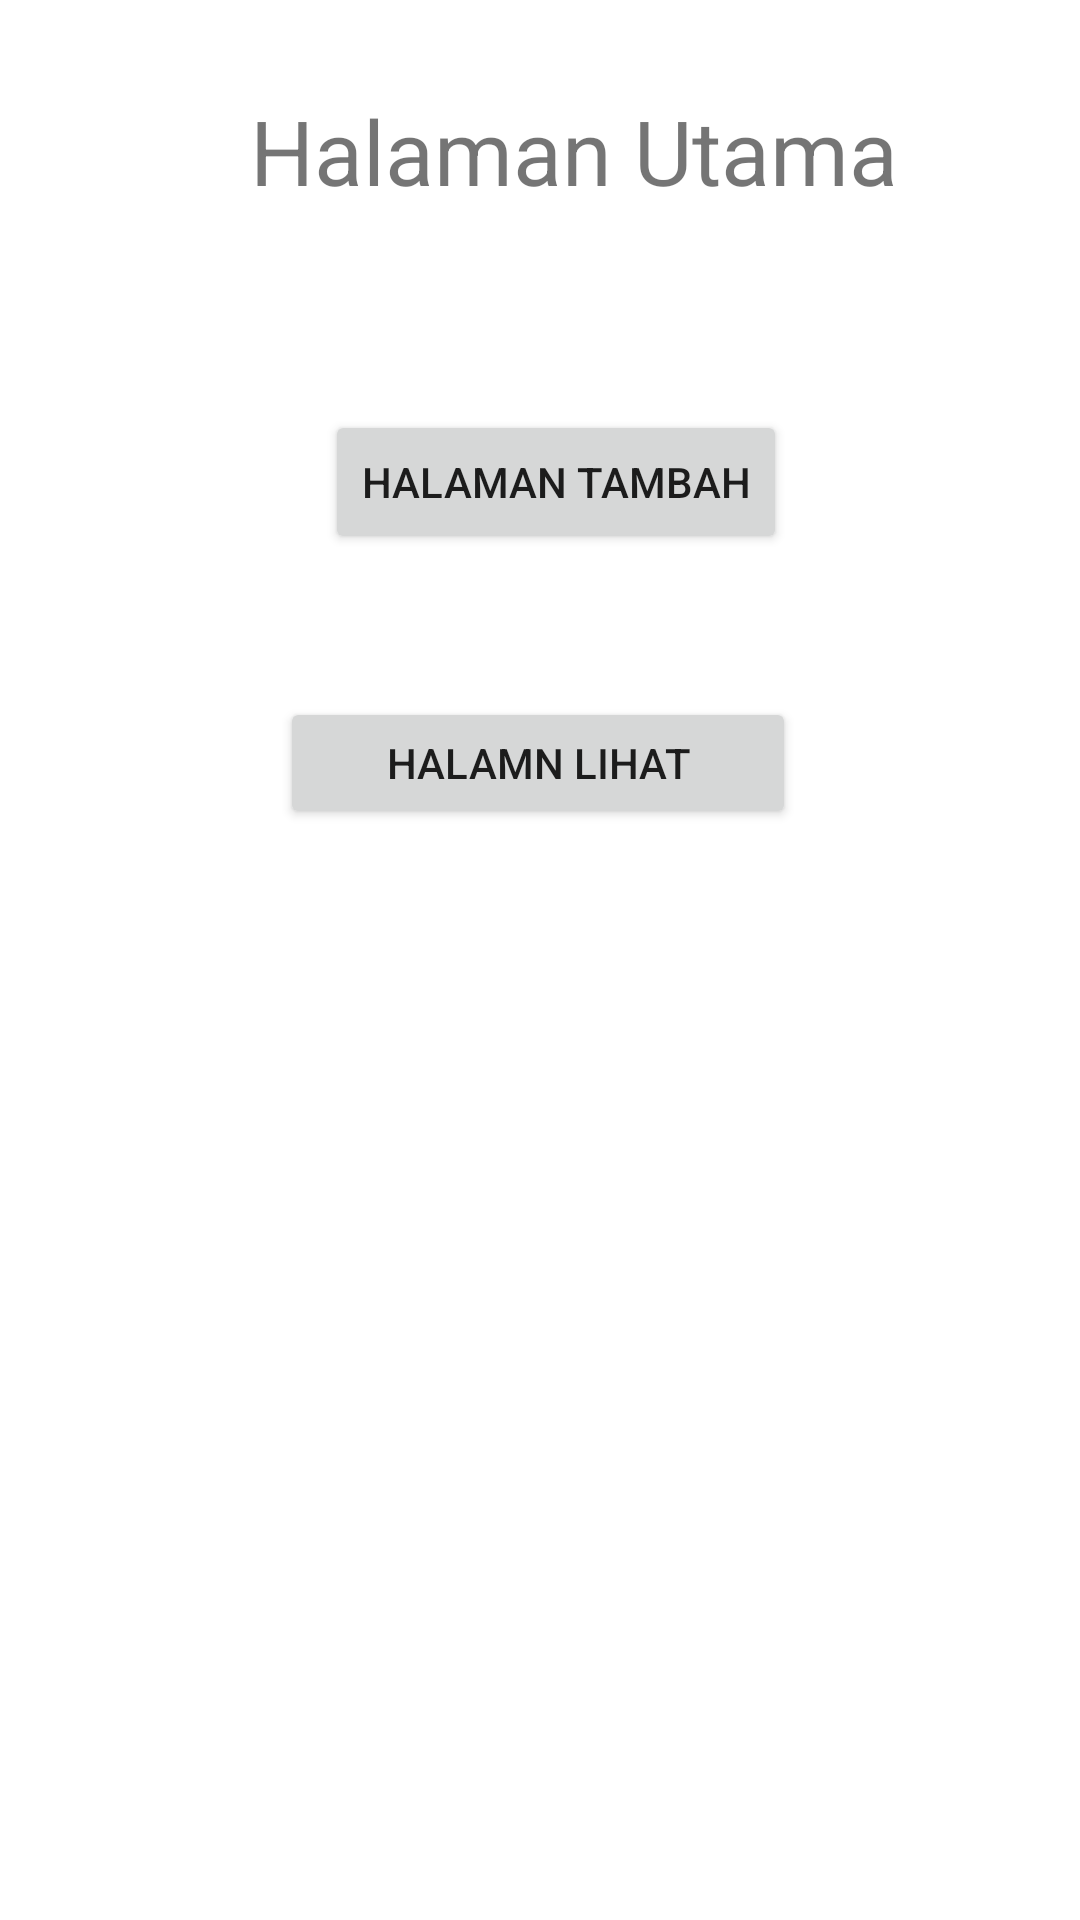

Here is an Android app screen rendered from its layout file. Give the layout XML and the strings, colors and styles it references.
<!-- AndroidManifest.xml: application theme Theme.PPB3CRUD -->
<!-- res/layout/activity_main.xml -->
<?xml version="1.0" encoding="utf-8"?>
<androidx.constraintlayout.widget.ConstraintLayout xmlns:android="http://schemas.android.com/apk/res/android"
    xmlns:app="http://schemas.android.com/apk/res-auto"
    xmlns:tools="http://schemas.android.com/tools"
    android:layout_width="match_parent"
    android:layout_height="match_parent"
    tools:context=".MainActivity">

    <TextView
        android:id="@+id/textView"
        android:layout_width="221dp"
        android:layout_height="85dp"
        android:text="Halaman Utama"
        android:textSize="30sp"
        app:layout_constraintBottom_toBottomOf="parent"
        app:layout_constraintEnd_toEndOf="parent"
        app:layout_constraintHorizontal_bias="0.6"
        app:layout_constraintStart_toStartOf="parent"
        app:layout_constraintTop_toTopOf="parent"
        app:layout_constraintVertical_bias="0.054" />

    <Button
        android:id="@+id/btnHalamanTambah"
        android:layout_width="wrap_content"
        android:layout_height="wrap_content"
        android:text="Halaman Tambah"
        app:layout_constraintBottom_toBottomOf="parent"
        app:layout_constraintEnd_toEndOf="parent"
        app:layout_constraintHorizontal_bias="0.526"
        app:layout_constraintStart_toStartOf="parent"
        app:layout_constraintTop_toTopOf="parent"
        app:layout_constraintVertical_bias="0.231" />

    <Button
        android:id="@+id/btnHalamanLihat"
        android:layout_width="172dp"
        android:layout_height="44dp"
        android:text="Halamn Lihat"
        app:layout_constraintBottom_toBottomOf="parent"
        app:layout_constraintEnd_toEndOf="parent"
        app:layout_constraintHorizontal_bias="0.497"
        app:layout_constraintStart_toStartOf="parent"
        app:layout_constraintTop_toTopOf="parent"
        app:layout_constraintVertical_bias="0.39" />
</androidx.constraintlayout.widget.ConstraintLayout>
<!-- resources referenced by this layout -->
<resources>
  <style name="Theme.PPB3CRUD" parent="Theme.MaterialComponents.DayNight.DarkActionBar">
          
          <item name="colorPrimary">@color/purple_500</item>
          <item name="colorPrimaryVariant">@color/purple_700</item>
          <item name="colorOnPrimary">@color/white</item>
          
          <item name="colorSecondary">@color/teal_200</item>
          <item name="colorSecondaryVariant">@color/teal_700</item>
          <item name="colorOnSecondary">@color/black</item>
          
          <item name="android:statusBarColor" tools:targetApi="l">?attr/colorPrimaryVariant</item>
          
      </style>
  <!-- not gathered from this repository: default colours our renderer supplied (Android Studio template values) -->
  <color name="purple_500">#FF6200EE</color>
  <color name="purple_700">#FF3700B3</color>
  <color name="teal_200">#FF03DAC5</color>
  <color name="teal_700">#FF018786</color>
  <color name="black">#FF000000</color>
  <color name="white">#FFFFFFFF</color>
</resources>
